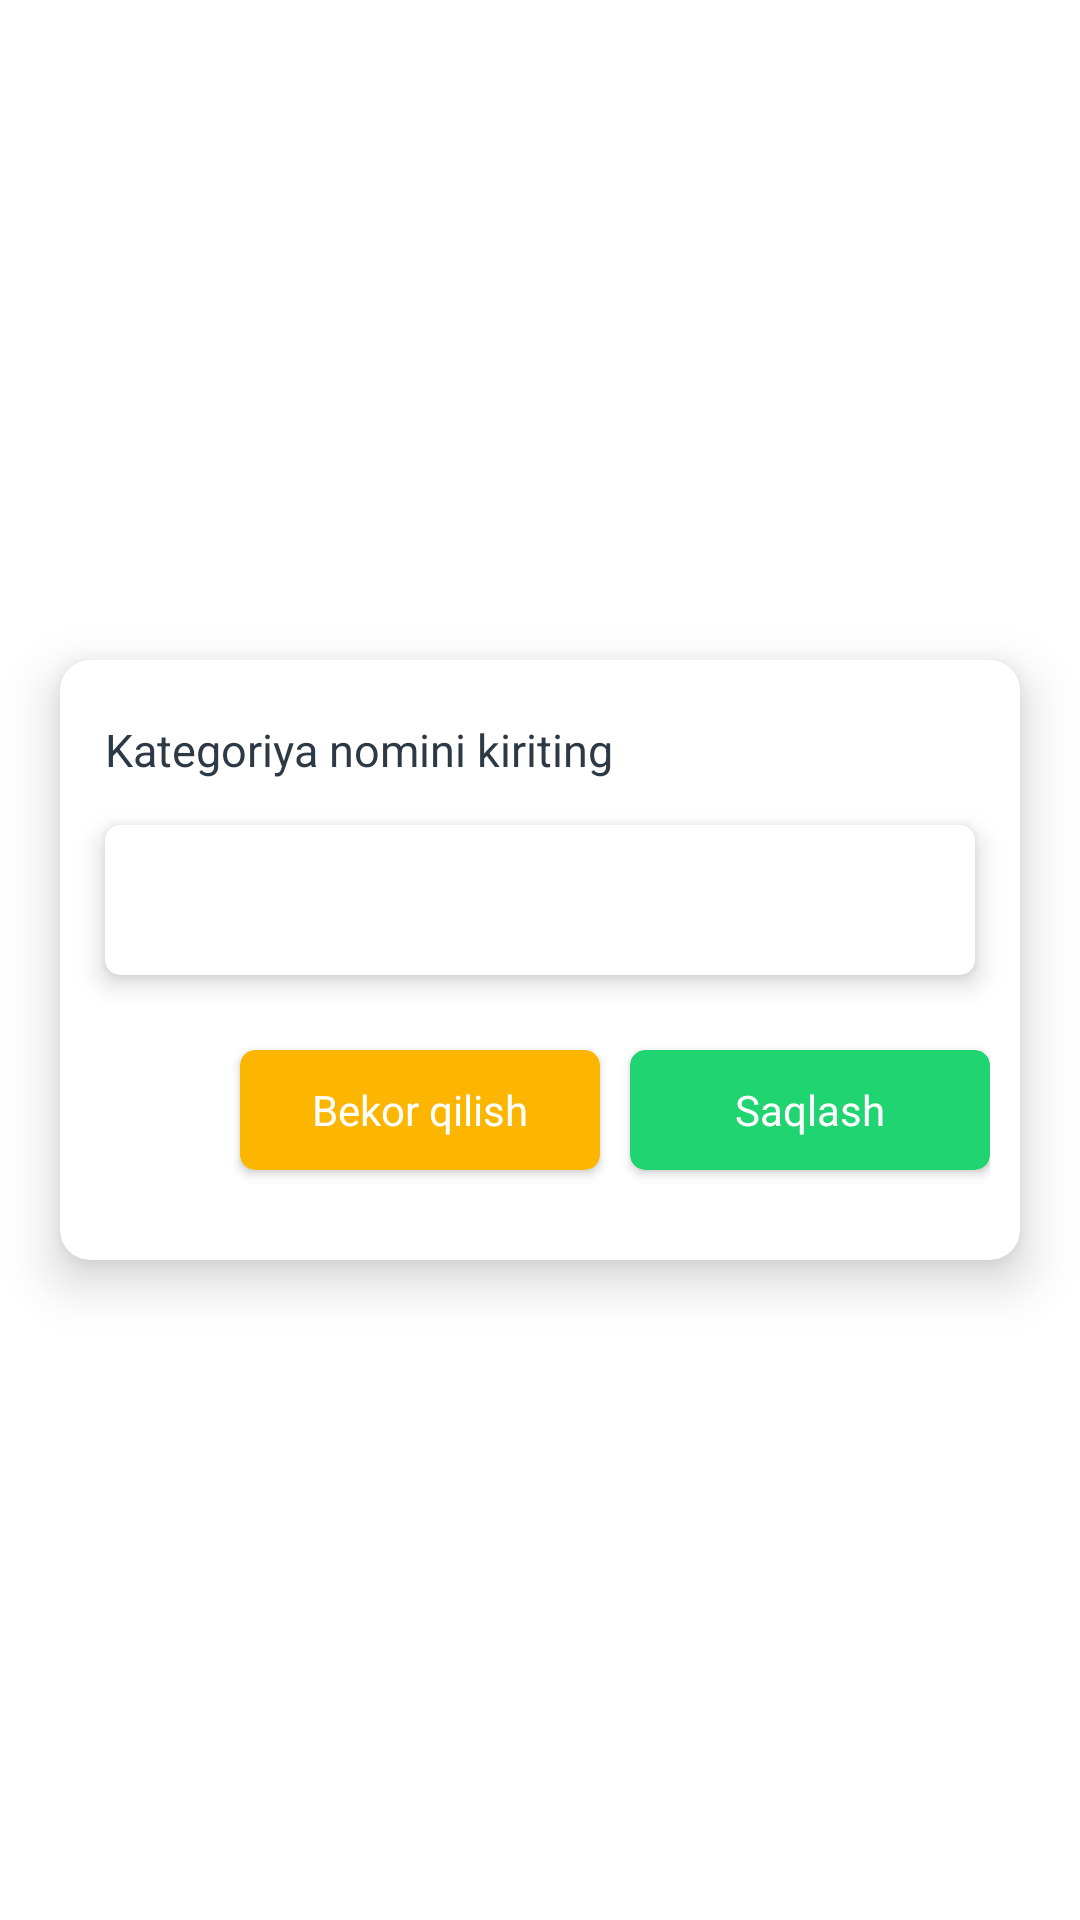

Write the Android layout XML for this screen, with the resource values it uses.
<!-- AndroidManifest.xml: application theme Theme.Dictionary -->
<!-- res/layout/kategoriya_qoshish.xml -->
<?xml version="1.0" encoding="utf-8"?>
<LinearLayout xmlns:android="http://schemas.android.com/apk/res/android"
    xmlns:app="http://schemas.android.com/apk/res-auto"
    android:layout_width="wrap_content"
    android:layout_height="wrap_content"
    android:layout_gravity="center"
    android:gravity="center">

    <androidx.cardview.widget.CardView
        android:layout_width="320dp"
        android:layout_height="200dp"
        android:layout_margin="20sp"
        app:cardCornerRadius="10dp"
        app:cardElevation="10dp">

        <LinearLayout
            android:layout_width="match_parent"
            android:layout_height="match_parent"
            android:gravity="center"
            android:orientation="vertical">


            <TextView
                android:layout_width="wrap_content"
                android:layout_height="wrap_content"
                android:layout_gravity="center_vertical"
                android:layout_marginStart="15dp"
                android:text="@string/kategoriya_nomini_kiriting"
                android:textColor="#2D3A45"
                android:textSize="15sp" />

            <androidx.cardview.widget.CardView
                android:layout_width="match_parent"
                android:layout_height="50dp"
                android:layout_margin="15dp"
                app:cardCornerRadius="5dp"
                app:cardElevation="5dp">

                <EditText
                    android:id="@+id/kategoriy_nomi"
                    android:layout_width="match_parent"
                    android:layout_height="match_parent"
                    android:layout_marginStart="5dp"
                    android:background="@android:color/transparent" />

            </androidx.cardview.widget.CardView>

            <LinearLayout
                android:layout_width="wrap_content"
                android:layout_height="wrap_content"
                android:layout_gravity="right"
                android:layout_marginEnd="10dp"
                android:orientation="horizontal">

                <androidx.cardview.widget.CardView
                    android:id="@+id/bekorQilishKategoriyaQoshishni"
                    android:layout_width="120dp"
                    android:layout_height="40dp"
                    android:layout_marginLeft="10dp"

                    android:layout_marginTop="10dp"
                    android:layout_marginBottom="10dp"
                    android:backgroundTint="#FCB600"
                    app:cardCornerRadius="5dp">

                    <TextView
                        android:layout_width="wrap_content"
                        android:layout_height="wrap_content"
                        android:layout_gravity="center"
                        android:text="Bekor qilish"
                        android:textColor="@color/white" />


                </androidx.cardview.widget.CardView>

                <androidx.cardview.widget.CardView
                    android:id="@+id/saqlashKategoriyaQoshishni"
                    android:layout_width="120dp"
                    android:layout_height="40dp"
                    android:layout_marginStart="10dp"
                    android:layout_marginTop="10dp"
                    android:layout_marginBottom="10dp"

                    android:backgroundTint="#20D472"
                    app:cardCornerRadius="5dp">

                    <TextView
                        android:layout_width="wrap_content"
                        android:layout_height="wrap_content"
                        android:layout_gravity="center"
                        android:text="Saqlash"
                        android:textColor="@color/white" />


                </androidx.cardview.widget.CardView>

            </LinearLayout>


        </LinearLayout>


    </androidx.cardview.widget.CardView>

</LinearLayout>
<!-- resources referenced by this layout -->
<resources>
  <string name="kategoriya_nomini_kiriting">Kategoriya nomini kiriting</string>
  <style name="Theme.Dictionary" parent="Theme.MaterialComponents.DayNight.NoActionBar">
          
          <item name="colorPrimary">@color/purple_500</item>
          <item name="colorPrimaryVariant">@color/purple_700</item>
          <item name="colorOnPrimary">@color/white</item>
          
          <item name="colorSecondary">@color/teal_200</item>
          <item name="colorSecondaryVariant">@color/teal_700</item>
          <item name="colorOnSecondary">@color/black</item>
          
          <item name="android:statusBarColor" tools:targetApi="l">?attr/colorPrimaryVariant</item>
          
  
  
      </style>
  <!-- not gathered from this repository: default colours our renderer supplied (Android Studio template values) -->
  <color name="purple_500">#FF6200EE</color>
  <color name="purple_700">#FF3700B3</color>
  <color name="teal_200">#FF03DAC5</color>
  <color name="teal_700">#FF018786</color>
  <color name="black">#FF000000</color>
  <color name="white">#FFFFFFFF</color>
</resources>
